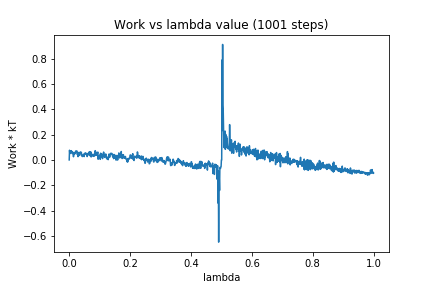

Source data for this figure (header and first rows):
0, 0.0
1, 0.07655
2, 0.04936
3, 0.05603
4, 0.05629
5, 0.06957
6, 0.07042
7, 0.07313
8, 0.05872
9, 0.06587
10, 0.04992
11, 0.0594
12, 0.05171
13, 0.05968
14, 0.02497
15, 0.05364
16, 0.05418
17, 0.04387
18, 0.05372
19, 0.05069
20, 0.06194
21, 0.07041
22, 0.06243
23, 0.06174
24, 0.06602
25, 0.07146
26, 0.0446
27, 0.04266
28, 0.05276
29, 0.02595
30, 0.03708
31, 0.05893
32, 0.05309
33, 0.05206
34, 0.03518
35, 0.04716
36, 0.06207
37, 0.06145
38, 0.05891
39, 0.06081
40, 0.05902
41, 0.03702
42, 0.0312
43, 0.02654
44, 0.03537
45, 0.03783
46, 0.02924
47, 0.04139
48, 0.04656
49, 0.02632
50, 0.03804
51, 0.05063
52, 0.05454
53, 0.04598
54, 0.05279
55, 0.05305
56, 0.04847
57, 0.04977
58, 0.04725
59, 0.02654
60, 0.0469
... 940 more rows
